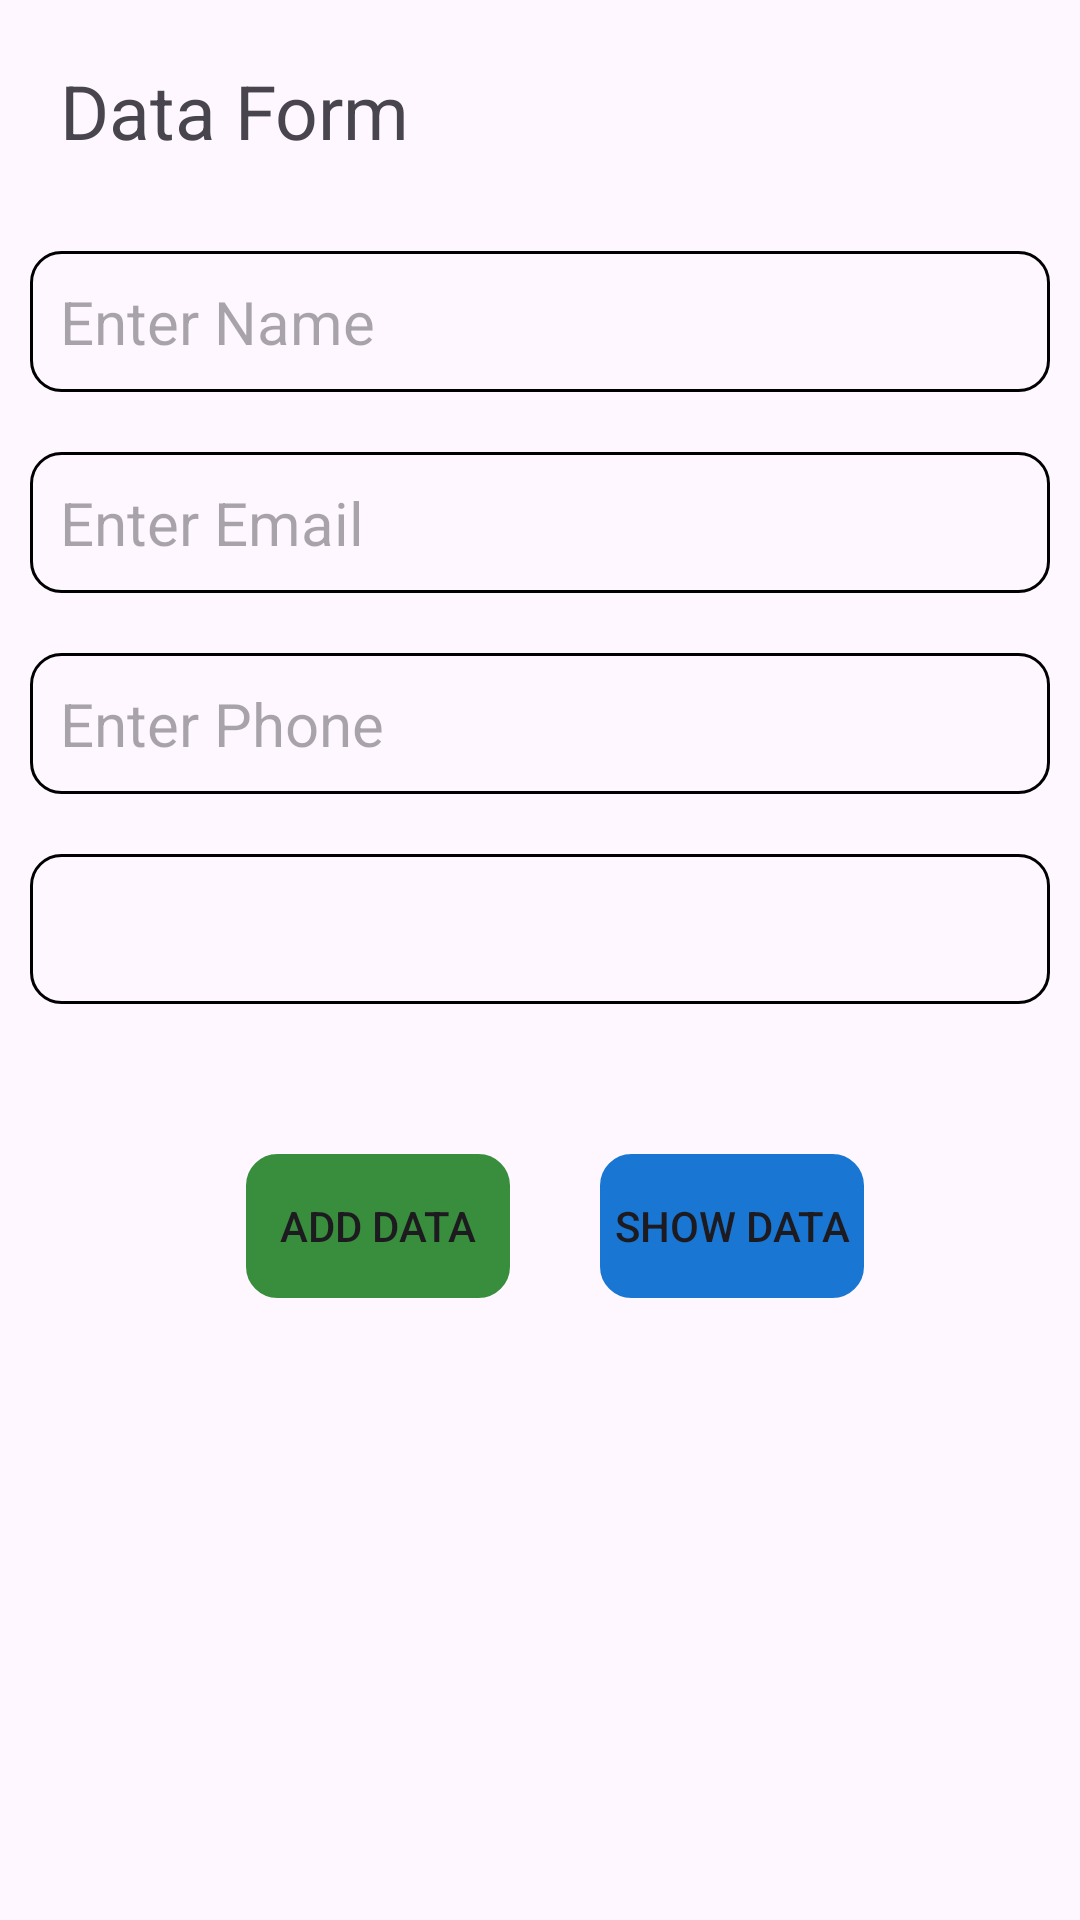

Layout XML and referenced resources for this Android screen:
<!-- AndroidManifest.xml: application theme Theme.TestGreyCell -->
<!-- res/layout/activity_main.xml -->
<?xml version="1.0" encoding="utf-8"?>
<androidx.constraintlayout.widget.ConstraintLayout xmlns:android="http://schemas.android.com/apk/res/android"
    xmlns:app="http://schemas.android.com/apk/res-auto"
    xmlns:tools="http://schemas.android.com/tools"
    android:id="@+id/main"
    android:layout_width="match_parent"
    android:layout_height="match_parent"
    tools:context=".MainActivity">

    <LinearLayout
        android:layout_width="match_parent"
        android:layout_height="fill_parent"
        android:gravity="top"
        android:orientation="vertical"
        app:layout_constraintBottom_toBottomOf="parent"
        app:layout_constraintEnd_toEndOf="parent"
        app:layout_constraintHorizontal_bias="0.0"
        app:layout_constraintStart_toStartOf="parent"
        app:layout_constraintTop_toTopOf="parent"
        app:layout_constraintVertical_bias="0.0">


        <TextView
            android:id="@+id/tv_mode"
            android:layout_width="wrap_content"
            android:layout_height="wrap_content"
            android:layout_margin="20dp"
            android:text="Data Form"
            android:textSize="25sp"
            app:layout_constraintEnd_toEndOf="parent"
            app:layout_constraintStart_toStartOf="parent"
            app:layout_constraintTop_toBottomOf="@+id/rd_grp" />


        <EditText
            android:id="@+id/edtName"
            android:layout_width="match_parent"
            android:layout_height="wrap_content"
            android:layout_margin="10dp"
            android:layout_marginTop="40dp"
            android:background="@drawable/rounded_border"
            android:ems="10"
            android:hint="Enter Name "
            android:inputType="text"
            android:maxLines="1"
            android:padding="10dp"
            android:textSize="20sp" />


        <EditText
            android:id="@+id/edtEmail"
            android:layout_width="match_parent"
            android:layout_height="wrap_content"
            android:layout_margin="10dp"
            android:background="@drawable/rounded_border"
            android:ems="10"
            android:hint="Enter Email"
            android:inputType="text"
            android:maxLines="1"
            android:padding="10dp"
            android:textSize="20sp" />

        <EditText
            android:id="@+id/edtPhone"
            android:layout_width="match_parent"
            android:layout_height="wrap_content"
            android:layout_margin="10dp"
            android:background="@drawable/rounded_border"
            android:ems="10"
            android:hint="Enter Phone"

            android:inputType="number"
            android:maxLines="1"
            android:padding="10dp"
            android:textSize="20sp" />

        <Spinner
            android:id="@+id/spinAge"
            android:layout_width="match_parent"
            android:layout_height="50dp"
            android:layout_gravity="center"
            android:layout_margin="10dp"
            android:layout_marginTop="40dp"
            android:background="@drawable/rounded_border"
            app:overlapAnchor="false" />

        <LinearLayout
            android:layout_width="match_parent"
            android:layout_height="wrap_content"
            android:layout_margin="20dp"
            android:gravity="center">

            <Button
                android:id="@+id/add_data_fab"
                android:layout_width="wrap_content"
                android:layout_height="wrap_content"
                android:layout_margin="20dp"
                android:background="@drawable/rounded_border"
                android:drawableStart="@drawable/ic_add"
                android:text="Add data"
                app:backgroundTint="#388E3C"
                app:fabCustomSize="60dp"
                app:layout_constraintBottom_toBottomOf="parent"
                app:layout_constraintEnd_toEndOf="parent"
                app:maxImageSize="30dp" />

            <Button
                android:id="@+id/showData"
                android:layout_width="wrap_content"
                android:layout_height="wrap_content"
                android:layout_margin="10dp"
                android:background="@drawable/rounded_border"
                android:text="Show Data"
                app:backgroundTint="#1976D2" />
        </LinearLayout>


    </LinearLayout>


</androidx.constraintlayout.widget.ConstraintLayout>
<!-- resources referenced by this layout -->
<resources>
  <!-- drawable rounded_border (drawable) -->
  <?xml version="1.0" encoding="utf-8"?>
  <shape xmlns:android="http://schemas.android.com/apk/res/android"
      android:padding="15dp"
      android:shape="rectangle">
  
      <corners android:radius="10dp" />
      <stroke
          android:width="1dp"
          android:color="@color/black" />
  </shape>
  <style name="Theme.TestGreyCell" parent="Base.Theme.TestGreyCell" />
  <style name="Base.Theme.TestGreyCell" parent="Theme.Material3.DayNight.NoActionBar">
          
          
      </style>
  <!-- not gathered from this repository: default colours our renderer supplied (Android Studio template values) -->
  <color name="black">#FF000000</color>
</resources>
